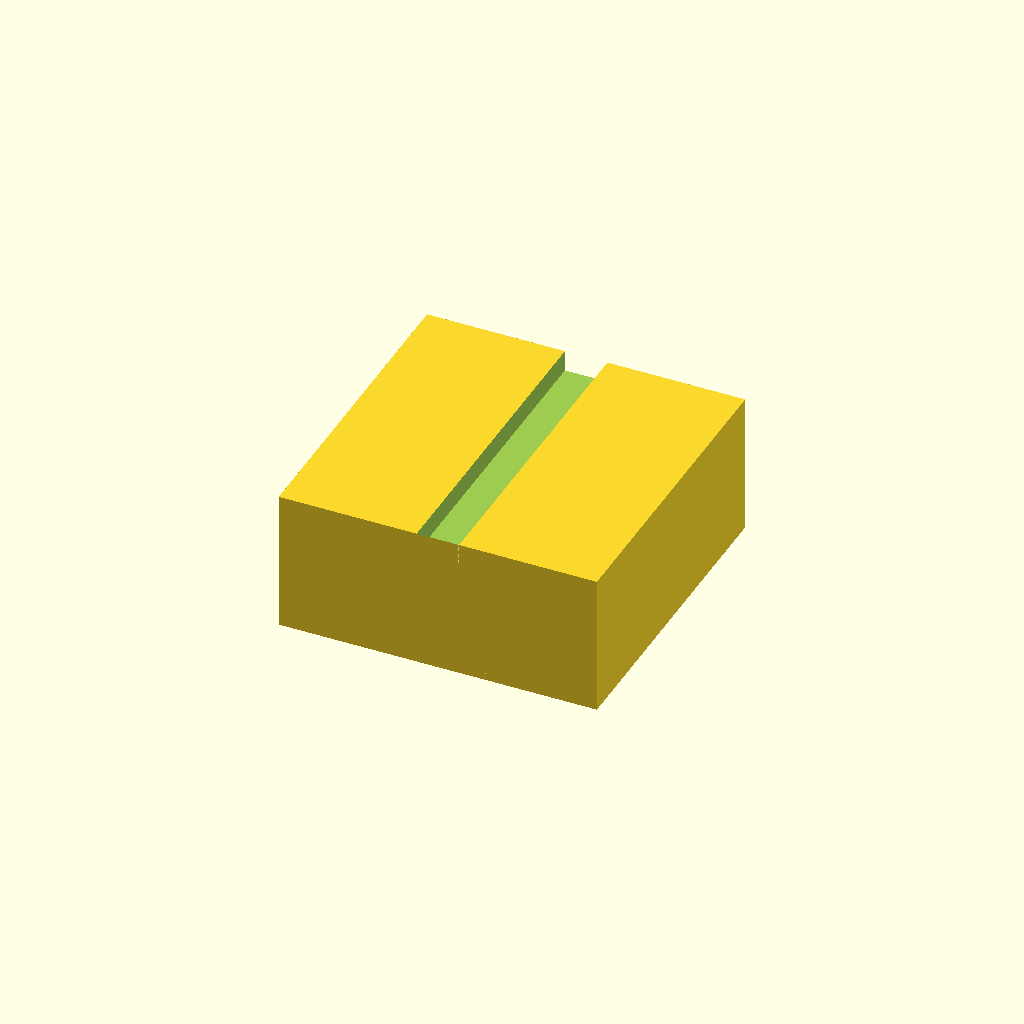
Cell 1: rendered with the file's own defaults.
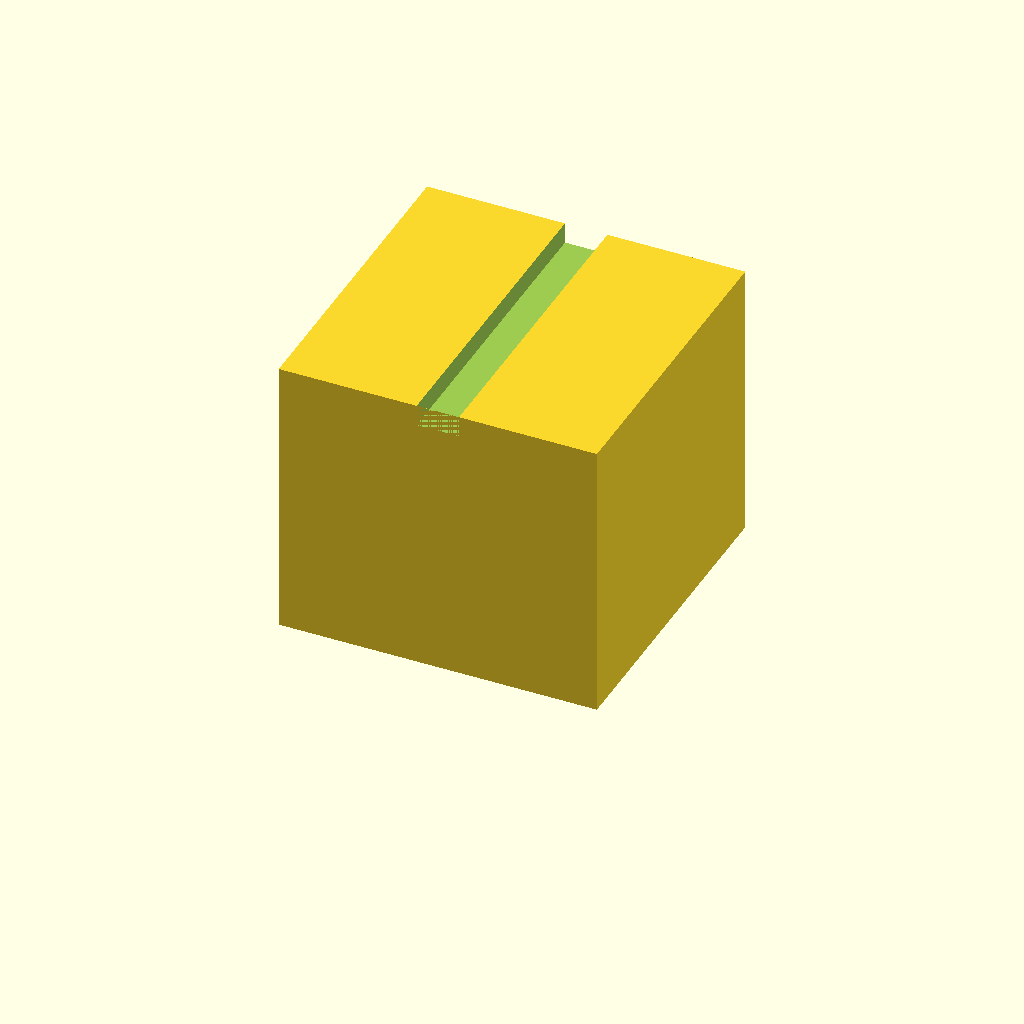
Cell 2: box_h = 80 (everything else at default).
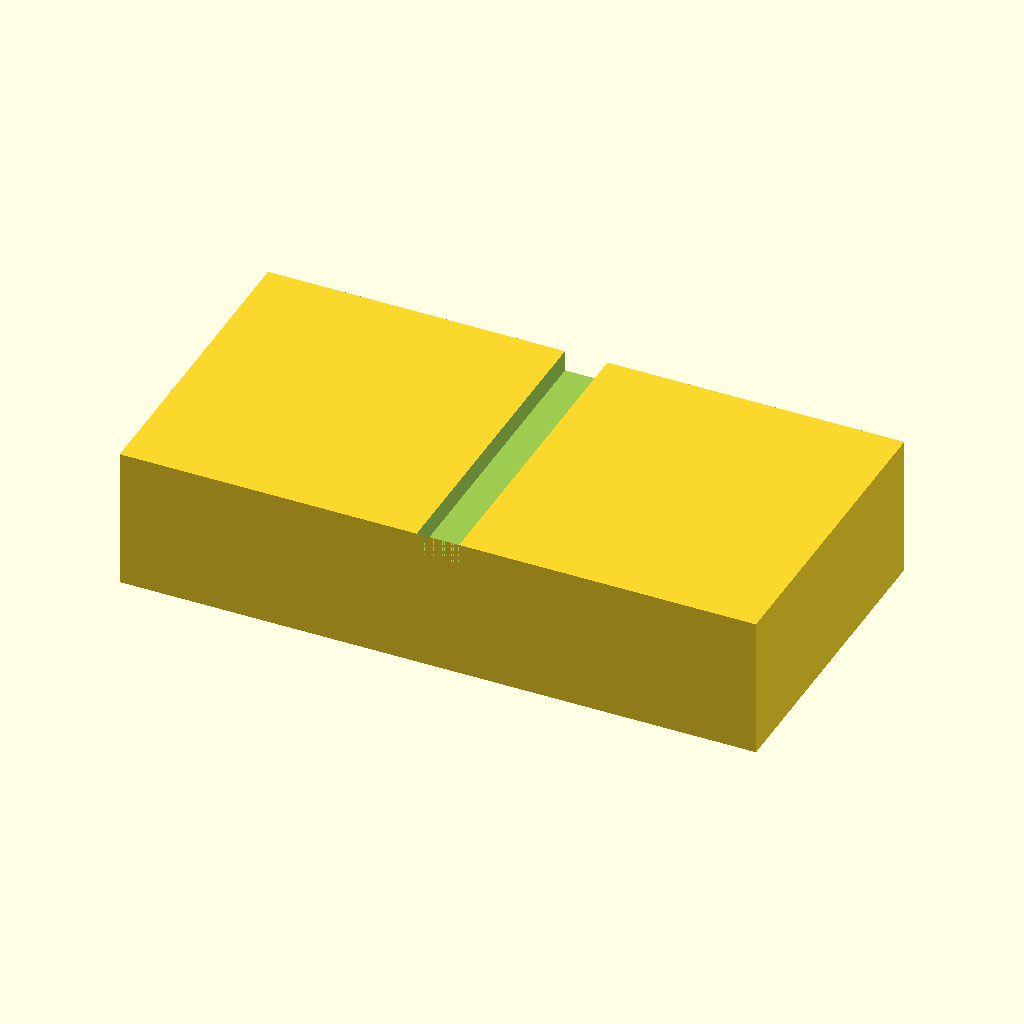
Cell 3: outer_x = 180 (everything else at default).
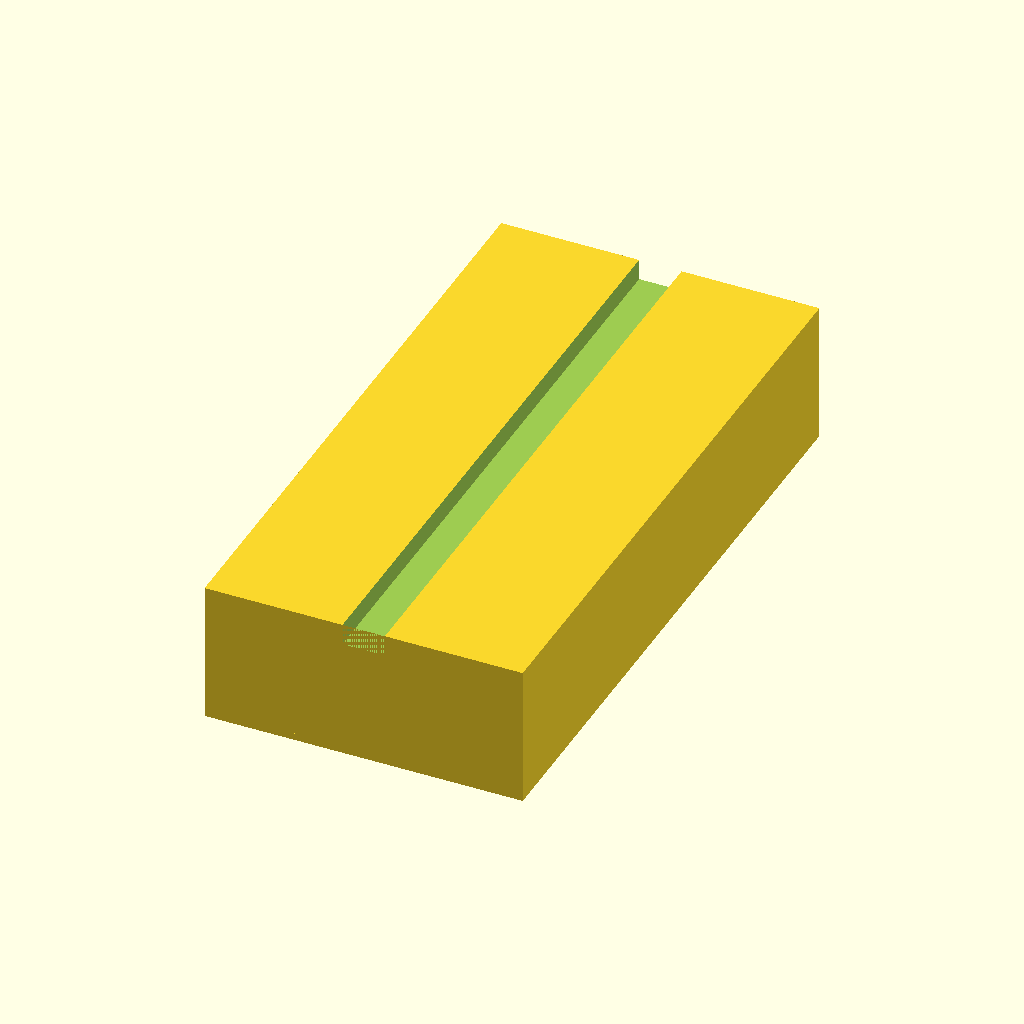
Cell 4: outer_y = 180 (everything else at default).
All cells are drawn from one camera (rotation 55°, 0°, 25°, orthographic, colour scheme Cornfield), so only the parameter changes between them.
Source of the model, bench/results/gpu-v3-g6/code/scadcoder-v3/stirrer_fan_housing_s3_a2.scad:
// Housing for a DIY magnetic stirrer built from an 80 mm PC case fan
// Printed upside down: top plate on the bed, box open at the top.

$fn = 64;

// ---- Dimensions (mm) ----
top_t      = 2;    // top plate thickness (z = 0 to 2)
wall_t     = 2.5;  // wall thickness
box_h      = 40;   // total height of box walls (z = 0 to 40)
outer_x    = 90;   // outer size along X
outer_y    = 90;   // outer size along Y
screw_n    = 4;    // number of screw holes
screw_d    = 4.5;  // screw hole diameter (M4)
screw_pitch = 71.5;// square pitch of screw holes (X and Y)
cable_w    = 12;   // width of power cable notch
cable_reach = 8;   // notch depth from open edge (z = 32 to 40)

// ---- Model ----
difference() {
    // Outer box
    union() {
        // Top plate on the bed
        translate([-outer_x/2, -outer_y/2, 0])
            cube([outer_x, outer_y, top_t]);
        // Four walls rising from the plate
        translate([-outer_x/2, -outer_y/2, top_t])
            cube([outer_x, outer_y, box_h - top_t]);
    }

    // Four M4 screw holes through the top plate, centred on the plate
    for (i = [0 : screw_n - 1])
        translate([0, 0, -1])
            rotate([0, 90, 0])
                translate([screw_pitch/2 * [cos(i * 90), sin(i * 90)], 0])
                    cylinder(d = screw_d, h = top_t + 2);

    // Power cable notch in one wall, centred along the wall
    translate([-cable_w/2, -outer_y/2, top_t + box_h - cable_reach])
        cube([cable_w, outer_y + 2, cable_reach]);
}
Parameter table extracted from the source (name, type, default, range or options):
top_t: number, default 2
wall_t: number, default 2.5
box_h: number, default 40
outer_x: number, default 90
outer_y: number, default 90
screw_n: number, default 4
screw_d: number, default 4.5
screw_pitch: number, default 71.5
cable_w: number, default 12
cable_reach: number, default 8
